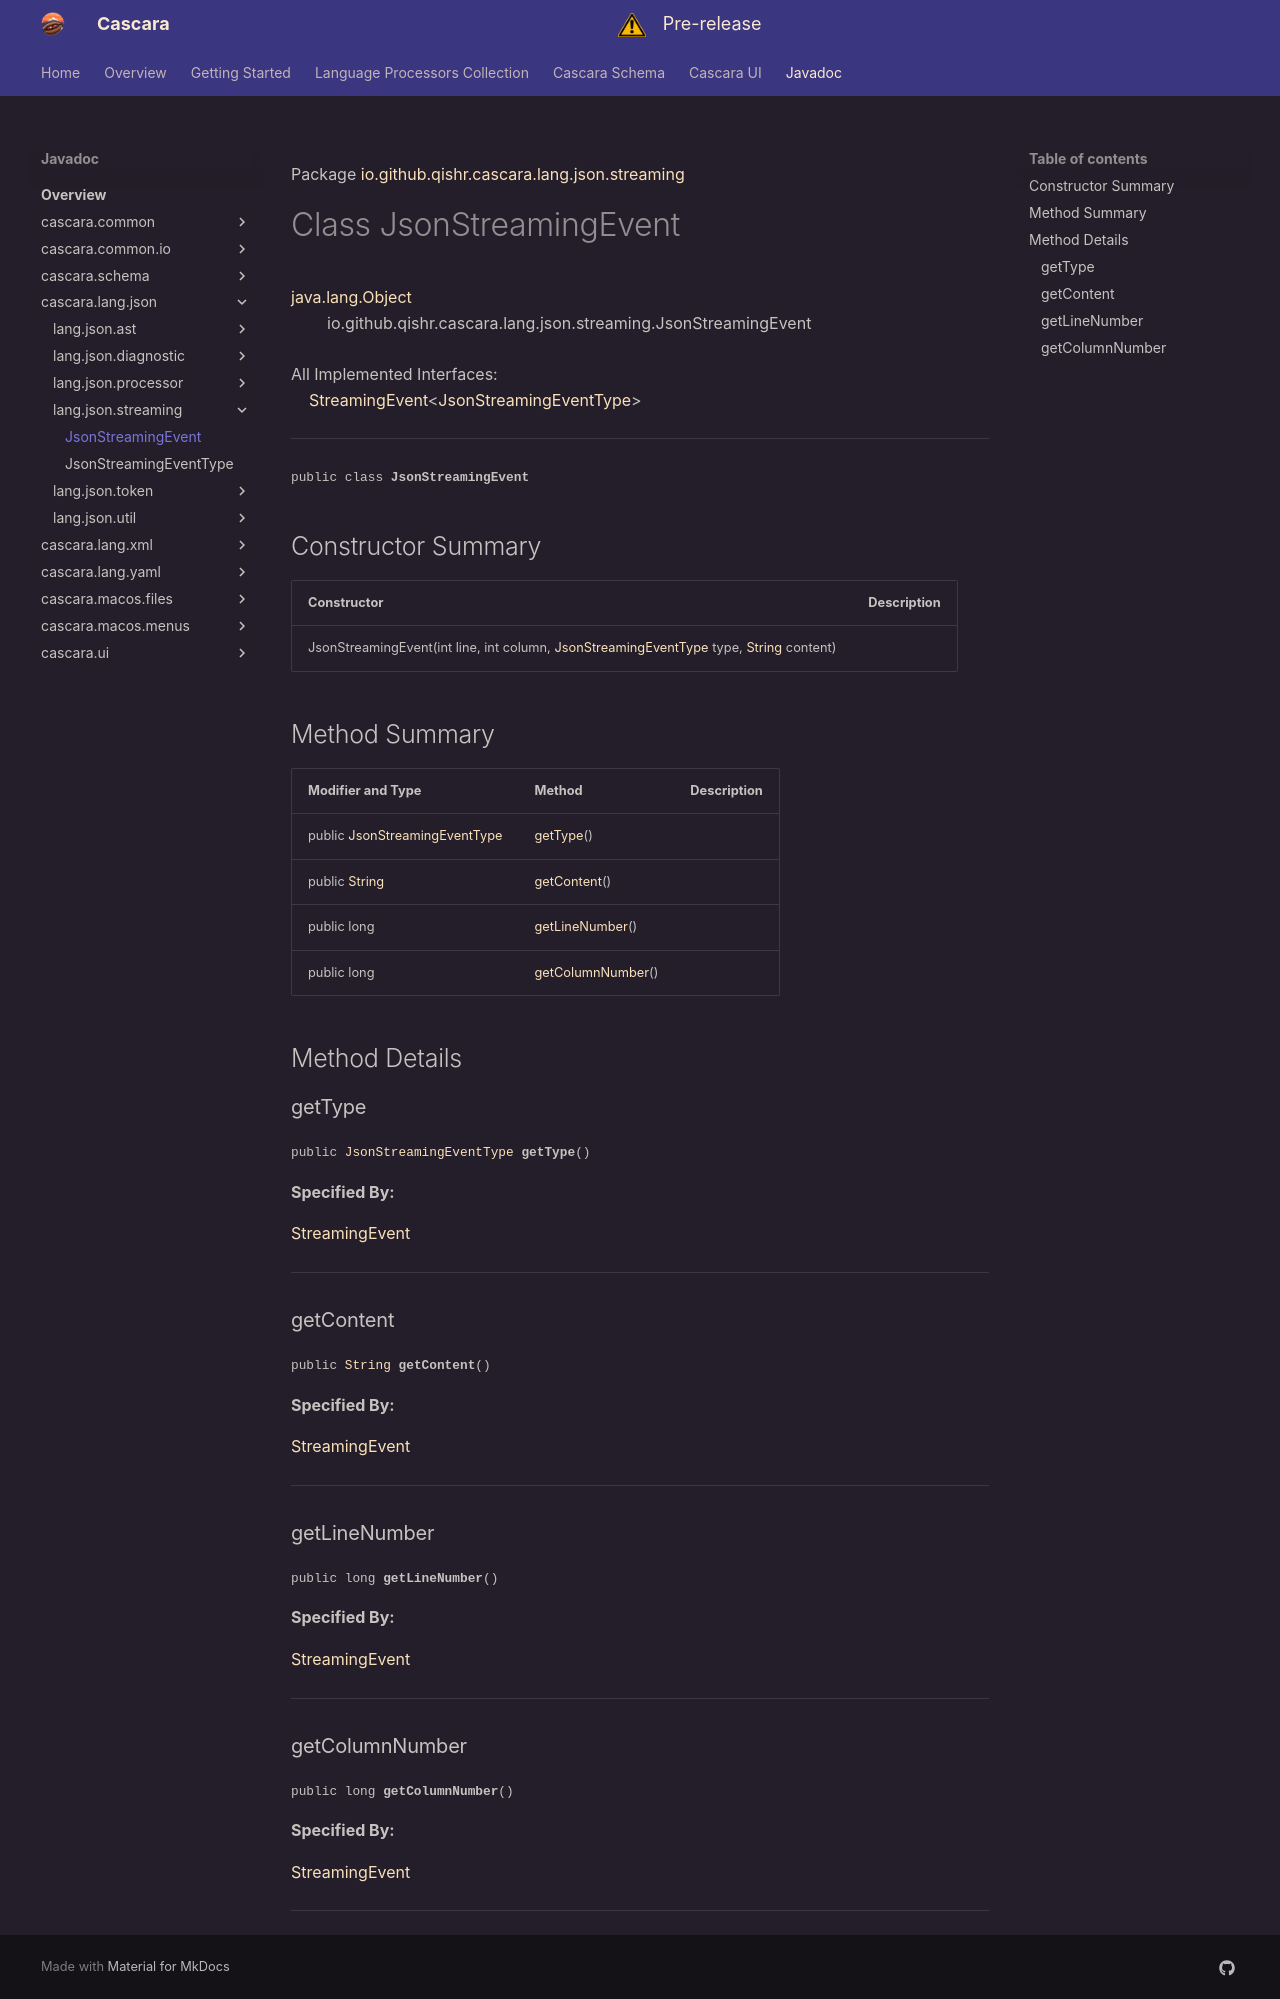

repository: qishr/qishr.github.io · page: javadoc/latest/cascara.lang.json/io/github/qishr/cascara/lang/json/streaming/JsonStreamingEvent/index.html · generator: mkdocs

Package [io.github.qishr.cascara.lang.json.streaming](index.md)

# Class JsonStreamingEvent
[java.lang.Object](https://docs.oracle.com/en/java/javase/24/docs/api/java.base/java/lang/Object.html)<br/>
        io.github.qishr.cascara.lang.json.streaming.JsonStreamingEvent<br/>
<br/>
All Implemented Interfaces:<br/>
    [StreamingEvent](../../../../../../../../cascara.common/io/github/qishr/cascara/common/lang/streaming/StreamingEvent.md)<[JsonStreamingEventType](../../../../../../../io/github/qishr/cascara/lang/json/streaming/JsonStreamingEventType.md)>


----

<span style="font-family: monospace; font-size: 80%;">public class __JsonStreamingEvent__</span>


## Constructor Summary

| Constructor                                                                                                                                                                                                                                                               | Description |
|---------------------------------------------------------------------------------------------------------------------------------------------------------------------------------------------------------------------------------------------------------------------------|-------------|
| JsonStreamingEvent(int line, int column, [JsonStreamingEventType](../../../../../../../io/github/qishr/cascara/lang/json/streaming/JsonStreamingEventType.md) type, [String](https://docs.oracle.com/en/java/javase/24/docs/api/java.base/java/lang/String.html) content) |             |



## Method Summary

| Modifier and Type                                                                                                           | Method                                | Description |
|-----------------------------------------------------------------------------------------------------------------------------|---------------------------------------|-------------|
| public [JsonStreamingEventType](../../../../../../../io/github/qishr/cascara/lang/json/streaming/JsonStreamingEventType.md) | [getType](#gettype)()                 |             |
| public [String](https://docs.oracle.com/en/java/javase/24/docs/api/java.base/java/lang/String.html)                         | [getContent](#getcontent)()           |             |
| public long                                                                                                                 | [getLineNumber](#getlinenumber)()     |             |
| public long                                                                                                                 | [getColumnNumber](#getcolumnnumber)() |             |



## Method Details

### getType

<span style="font-family: monospace; font-size: 80%;">public [JsonStreamingEventType](../../../../../../../io/github/qishr/cascara/lang/json/streaming/JsonStreamingEventType.md) __getType__()</span>



**Specified By:**

[StreamingEvent](../../../../../../../../cascara.common/io/github/qishr/cascara/common/lang/streaming/StreamingEvent.md)


---

### getContent

<span style="font-family: monospace; font-size: 80%;">public [String](https://docs.oracle.com/en/java/javase/24/docs/api/java.base/java/lang/String.html) __getContent__()</span>



**Specified By:**

[StreamingEvent](../../../../../../../../cascara.common/io/github/qishr/cascara/common/lang/streaming/StreamingEvent.md)


---

### getLineNumber

<span style="font-family: monospace; font-size: 80%;">public long __getLineNumber__()</span>



**Specified By:**

[StreamingEvent](../../../../../../../../cascara.common/io/github/qishr/cascara/common/lang/streaming/StreamingEvent.md)


---

### getColumnNumber

<span style="font-family: monospace; font-size: 80%;">public long __getColumnNumber__()</span>



**Specified By:**

[StreamingEvent](../../../../../../../../cascara.common/io/github/qishr/cascara/common/lang/streaming/StreamingEvent.md)


---
